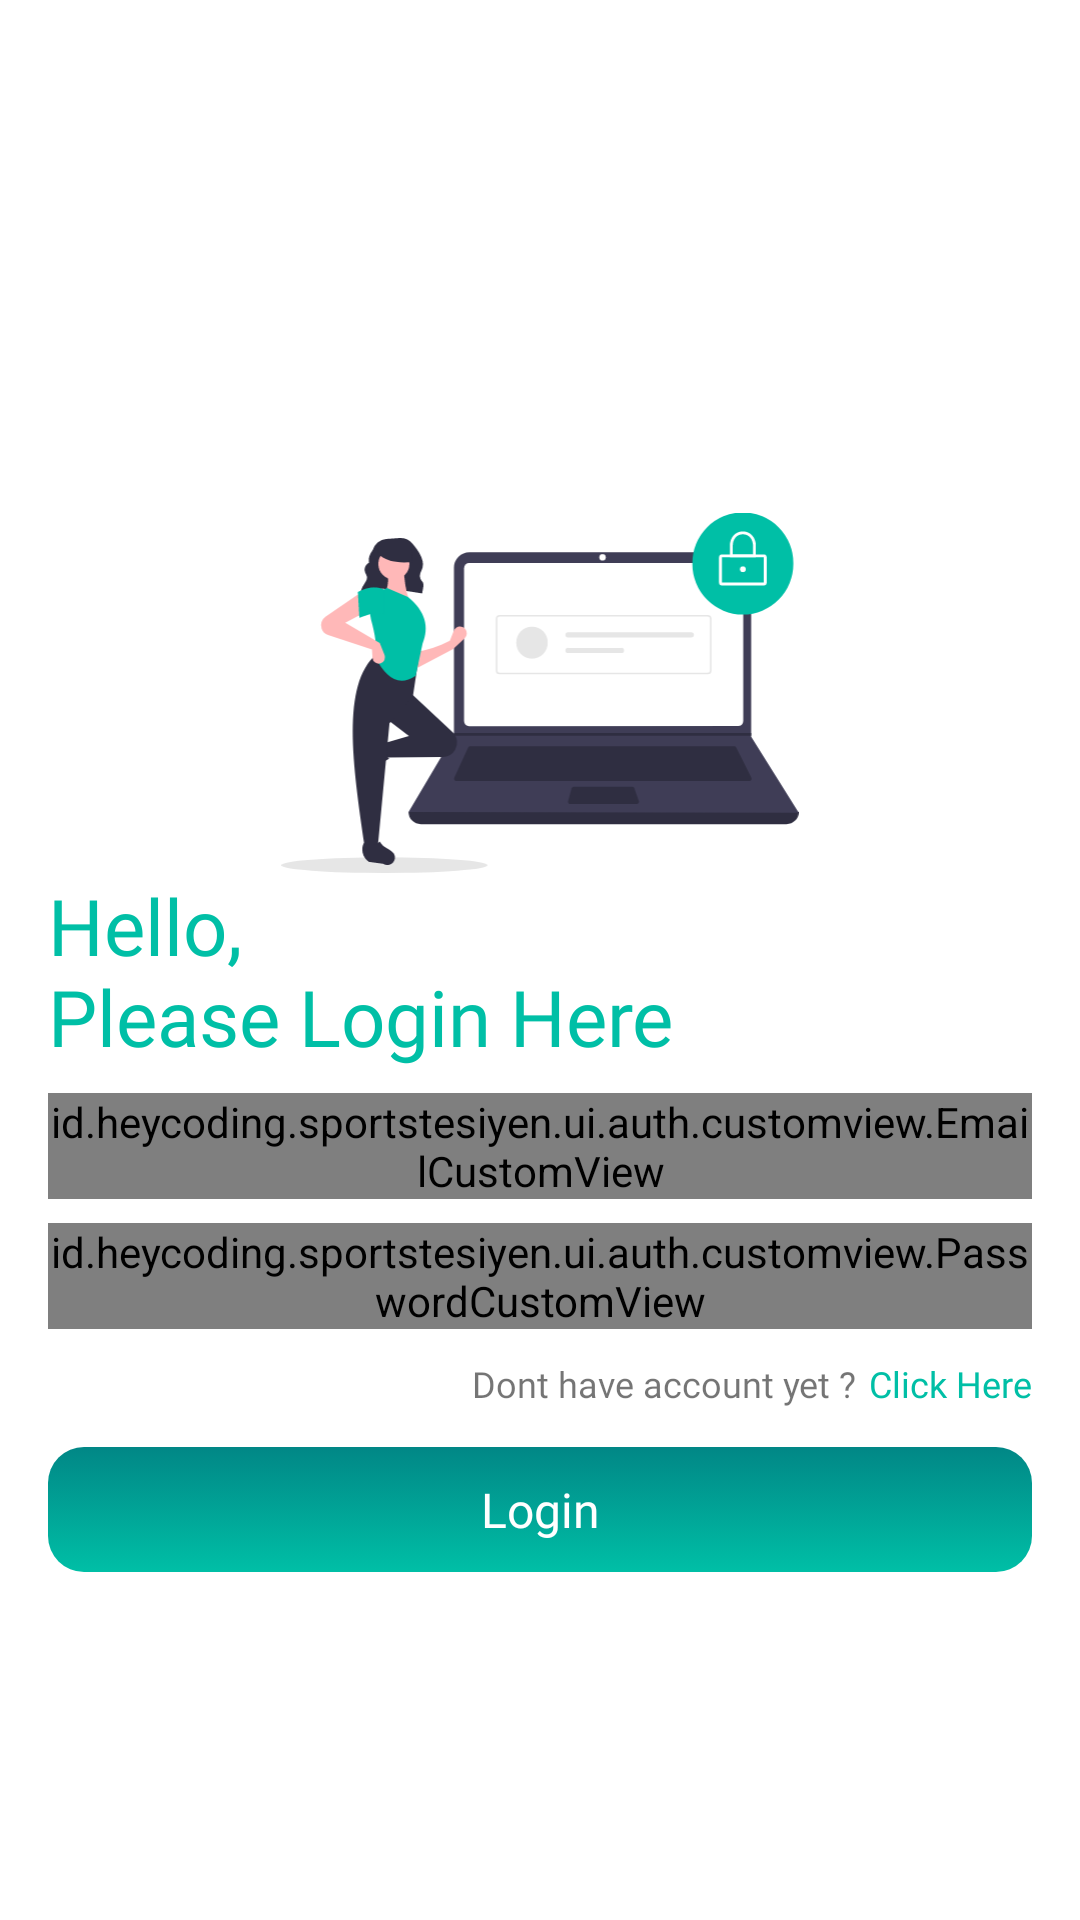

Android layout source for this screen:
<!-- AndroidManifest.xml: application theme Theme.SportStesiyen -->
<!-- res/layout/fragment_login.xml -->
<?xml version="1.0" encoding="utf-8"?>
<androidx.constraintlayout.motion.widget.MotionLayout xmlns:android="http://schemas.android.com/apk/res/android"
    xmlns:app="http://schemas.android.com/apk/res-auto"
    xmlns:tools="http://schemas.android.com/tools"
    android:id="@+id/motion_login"
    android:layout_width="match_parent"
    android:layout_height="match_parent"
    android:padding="16dp"
    app:layoutDescription="@xml/fragment_login_scene">

    <androidx.constraintlayout.widget.ConstraintLayout
        android:id="@+id/ll_login"
        android:layout_width="match_parent"
        android:layout_height="wrap_content"
        android:orientation="vertical"
        app:layout_constraintBottom_toBottomOf="parent"
        app:layout_constraintEnd_toEndOf="parent"
        app:layout_constraintStart_toStartOf="parent"
        app:layout_constraintTop_toTopOf="parent">

        <ImageView
            android:id="@+id/img_logo_login"
            android:layout_width="match_parent"
            android:layout_height="120dp"
            android:contentDescription="@string/app_name"
            android:src="@drawable/svg_sport_signin"
            app:layout_constraintEnd_toEndOf="parent"
            app:layout_constraintStart_toStartOf="parent"
            app:layout_constraintTop_toTopOf="parent" />

        <TextView
            android:id="@+id/tv_intro_login"
            android:layout_width="wrap_content"
            android:layout_height="wrap_content"
            android:layout_marginBottom="16dp"
            android:fontFamily="@font/mulish_extrabold_800"
            android:text="@string/txt_login_intro"
            android:textColor="@color/teal_200"
            android:textSize="26sp"
            app:layout_constraintStart_toStartOf="parent"
            app:layout_constraintTop_toBottomOf="@id/img_logo_login" />

        <com.google.android.material.textfield.TextInputLayout
            android:id="@+id/textInputLayoutEmail"
            style="@style/Widget.MaterialComponents.TextInputLayout.OutlinedBox.Dense"
            android:layout_width="match_parent"
            android:layout_height="wrap_content"
            android:layout_marginTop="8dp"
            android:elevation="10dp"
            android:labelFor="@id/edt_login_email"
            app:boxCornerRadiusBottomEnd="10dp"
            app:boxCornerRadiusBottomStart="10dp"
            app:boxCornerRadiusTopEnd="10dp"
            app:boxCornerRadiusTopStart="10dp"
            app:errorContentDescription="@string/txt_email_invalid"
            app:layout_constraintEnd_toEndOf="parent"
            app:layout_constraintStart_toStartOf="parent"
            app:layout_constraintTop_toBottomOf="@id/tv_intro_login">

            <id.heycoding.sportstesiyen.ui.auth.customview.EmailCustomView
                android:id="@+id/edt_login_email"
                android:layout_width="match_parent"
                android:layout_height="wrap_content"
                android:focusable="true"
                android:fontFamily="@font/mulish_semibold_600"
                android:hint="@string/txt_email"
                android:inputType="textEmailAddress"
                android:textCursorDrawable="@color/teal_200"
                tools:ignore="SpeakableTextPresentCheck,TouchTargetSizeCheck" />
        </com.google.android.material.textfield.TextInputLayout>

        <com.google.android.material.textfield.TextInputLayout
            android:id="@+id/textInputLayoutPassword"
            style="@style/Widget.MaterialComponents.TextInputLayout.OutlinedBox.Dense"
            android:layout_width="match_parent"
            android:layout_height="wrap_content"
            android:layout_marginTop="8dp"
            android:elevation="10dp"
            android:labelFor="@id/edt_login_password"
            app:boxCornerRadiusBottomEnd="10dp"
            app:boxCornerRadiusBottomStart="10dp"
            app:boxCornerRadiusTopEnd="10dp"
            app:boxCornerRadiusTopStart="10dp"
            app:errorContentDescription="@string/txt_password_invalid"
            app:layout_constraintEnd_toEndOf="parent"
            app:layout_constraintStart_toStartOf="parent"
            app:layout_constraintTop_toBottomOf="@id/textInputLayoutEmail">

            <id.heycoding.sportstesiyen.ui.auth.customview.PasswordCustomView
                android:id="@+id/edt_login_password"
                android:layout_width="match_parent"
                android:layout_height="wrap_content"
                android:fontFamily="@font/mulish_semibold_600"
                android:hint="@string/txt_password"
                android:inputType="textPassword"
                android:textCursorDrawable="@color/teal_200"
                tools:ignore="TouchTargetSizeCheck,TouchTargetSizeCheck,SpeakableTextPresentCheck,SpeakableTextPresentCheck" />
        </com.google.android.material.textfield.TextInputLayout>

        <LinearLayout
            android:layout_width="wrap_content"
            android:layout_height="wrap_content"
            android:layout_gravity="end"
            android:layout_marginTop="10dp"
            android:orientation="horizontal"
            app:layout_constraintEnd_toEndOf="parent"
            app:layout_constraintTop_toBottomOf="@+id/textInputLayoutPassword">

            <TextView
                android:layout_width="wrap_content"
                android:layout_height="wrap_content"
                android:layout_marginEnd="4dp"
                android:fontFamily="@font/mulish_semibold_600"
                android:text="@string/txt_login_new_register"
                android:textSize="12sp" />

            <TextView
                android:id="@+id/tv_register"
                android:layout_width="wrap_content"
                android:layout_height="wrap_content"
                android:fontFamily="@font/mulish_semibold_600"
                android:text="@string/txt_login_new_register_click"
                android:textColor="@color/teal_200"
                android:textSize="12sp" />
        </LinearLayout>
    </androidx.constraintlayout.widget.ConstraintLayout>

    <ProgressBar
        android:id="@+id/pg_login"
        android:layout_width="1dp"
        android:layout_height="64dp"
        android:layout_gravity="center"
        android:layout_marginTop="50dp"
        android:visibility="gone"
        app:layout_constraintBottom_toTopOf="@+id/btn_login"
        app:layout_constraintEnd_toEndOf="parent"
        app:layout_constraintStart_toStartOf="parent"
        app:layout_constraintTop_toBottomOf="@id/ll_login" />

    <TextView
        android:id="@+id/btn_login"
        android:layout_width="0dp"
        android:layout_height="wrap_content"
        android:layout_marginBottom="100dp"
        android:background="@drawable/bg_btn_primary"
        android:fontFamily="@font/mulish_bold_700"
        android:gravity="center"
        android:padding="10dp"
        android:text="@string/txt_login"
        android:textAlignment="center"
        android:textColor="@color/white"
        android:textSize="16sp"
        app:layout_constraintBottom_toBottomOf="parent"
        app:layout_constraintEnd_toEndOf="parent"
        app:layout_constraintStart_toStartOf="parent" />

</androidx.constraintlayout.motion.widget.MotionLayout>
<!-- resources referenced by this layout -->
<resources>
  <color name="teal_200">#00BFA6</color>
  <color name="white">#FFFFFFFF</color>
  <!-- drawable bg_btn_primary (drawable) -->
  <?xml version="1.0" encoding="utf-8"?>
  <selector xmlns:android="http://schemas.android.com/apk/res/android">
      <item>
          <shape android:shape="rectangle">
              <corners android:radius="12dp" />
  
              <gradient android:angle="90" android:endColor="@color/teal_700" android:startColor="@color/teal_200" />
          </shape>
      </item>
  </selector>
  <!-- drawable svg_sport_signin: vector/xml drawable (drawable, 6233 chars, omitted) -->
  <string name="app_name">SportStesiyen</string>
  <string name="txt_email">Email</string>
  <string name="txt_email_invalid">Email Invalid</string>
  <string name="txt_login">Login</string>
  <string name="txt_login_intro">Hello,\nPlease Login Here</string>
  <string name="txt_login_new_register">Dont have account yet ? </string>
  <string name="txt_login_new_register_click">Click Here</string>
  <string name="txt_password">Password</string>
  <string name="txt_password_invalid">Password Invalid</string>
  <style name="Theme.SportStesiyen" parent="Theme.MaterialComponents.DayNight.DarkActionBar">
          
          <item name="colorPrimary">@color/teal_700</item>
          <item name="colorPrimaryVariant">@color/teal_200</item>
          <item name="colorOnPrimary">@color/white</item>
          
          <item name="colorSecondary">@color/teal_700</item>
          <item name="colorSecondaryVariant">@color/teal_200</item>
          <item name="colorOnSecondary">@color/black</item>
          
          <item name="android:statusBarColor">?attr/colorPrimaryVariant</item>
          
      </style>
  <color name="teal_700">#FF018786</color>
  <color name="black">#FF000000</color>
</resources>
